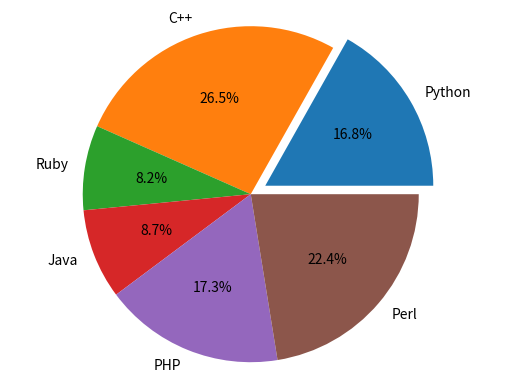

Reproduce this figure in Python.
import matplotlib.pyplot as plt

'''
# --- Video 1 Example ---
years = [1950, 1955, 1960, 1965, 1970,
         1975, 1980, 1985, 1990, 1995,
         2000, 2005, 2010, 2015]

population = [2.5, 2.7, 3.0, 3.3, 3.6,
              4.0, 4.4, 4.8, 5.3, 5.7,
              6.1, 6.5, 6.9, 7.3]

deaths = [1.1, 1.2, 1.3, 1.4, 1.5,
          1.6, 2.7, 2.8, 2.9, 3.2,
          3.4, 3.6, 4.2, 5.6]

# plt.plot(years, population, color=(255/255, 100/255, 100/255))
# plt.plot(years, deaths, "--")
# plt.ylabel("Population in Billions")
# plt.xlabel("Year")
# plt.title("Population Growth")


# --- Video 2 ---
# lines = plt.plot(years, population, years, deaths)
# plt.grid(True)

# plt.setp(lines, color=(1, 0.2, 0.8), marker="o")
# plt.show()
'''

### Let's Make Pie (charts) ###

labels = 'Python', 'C++', 'Ruby', 'Java', 'PHP', 'Perl'
sizes = [33, 52, 16, 17, 34, 44]
separated = (.1, 0, 0, 0, 0, 0)

plt.pie(sizes, labels=labels, autopct='%1.1f%%', explode=separated)
plt.axis('equal')
plt.show()